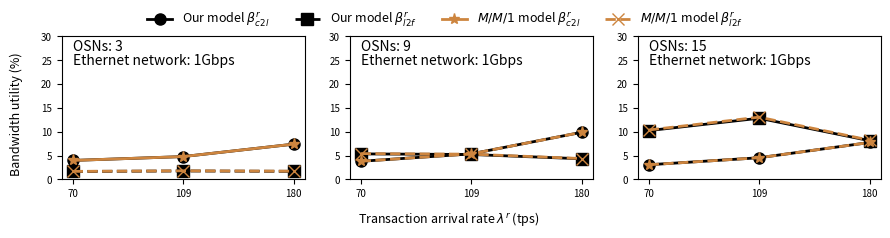

Reproduce this figure in Python.
import matplotlib.pyplot as plt 
import numpy as np

# Set figures
fig, (ax1, ax2, ax3) = plt.subplots(1, 3, figsize=(9, 2.2))
itp=0.07
gap=0.05
width=0.27
height=0.65
ax1.set_position([itp, 0.2, width, height])
ax2.set_position([itp+(width+gap)*1, 0.2, width, height])
ax3.set_position([itp+(width+gap)*2, 0.2, width, height])

# data sub1
x1_sub1 = ['70', '109', '180']
model_our_p1_sub1 = [40.7103/1024*100, 49.0343/1024*100, 75.7406/1024*100]
model_our_p2_sub1 = [17.0189/1024*100, 18.1312/1024*100, 17.3326/1024*100]
model_RefA_p1_sub1 = [40.7103/1024*100, 49.0343/1024*100, 75.7406/1024*100]
model_RefA_p2_sub1 = [17.2607/1024*100, 18.4454/1024*100, 17.685/1024*100]
x = np.arange(len(x1_sub1)) 
line_model_our_p1_sub1 = ax1.plot(x, model_our_p1_sub1, color='#000000', linestyle='solid', marker='o', markersize=8, linewidth=2.0)
line_model_our_p2_sub1 = ax1.plot(x, model_our_p2_sub1, color='#000000', linestyle='dashed', marker='s', markersize=8, linewidth=2.0)
line_model_RefA_p1_sub1 = ax1.plot(x, model_RefA_p1_sub1, color='#CD853F', linestyle='solid', marker='*', markersize=8,  linewidth=2.0)
line_model_RefA_p2_sub1 = ax1.plot(x, model_RefA_p2_sub1, color='#CD853F', linestyle='dashed', marker='x', markersize=8,  linewidth=2.0)
ax1.set_xticks(x)
ax1.set_xticklabels(x1_sub1)
ax1.set_ylim([0, 30])
ax1.text(0.00, 27,'OSNs: 3')
ax1.text(0.00, 24,'Ethernet network: 1Gbps')
ax1.tick_params(axis='both', which='major', labelsize=7)

# data sub2
x1_sub2 = ['70', '109', '180']
model_our_p1_sub2 = [38.8774/1024*100, 54.8216/1024*100, 101.1691/1024*100]
model_our_p2_sub2 = [54.8017/1024*100, 53.5013/1024*100, 44.2913/1024*100]
model_RefA_p1_sub2 = [38.8774/1024*100, 54.8216/1024*100, 101.1691/1024*100]
model_RefA_p2_sub2 = [55.4265/1024*100, 54.1821/1024*100, 44.8624/1024*100]
x = np.arange(len(x1_sub2)) 
line_model_our_p1_sub2 = ax2.plot(x, model_our_p1_sub2, color='#000000', linestyle='solid', marker='o', markersize=8, linewidth=2.0)
line_model_our_p2_sub2 = ax2.plot(x, model_our_p2_sub2, color='#000000', linestyle='solid', marker='s', markersize=8, linewidth=2.0)
line_model_RefA_p1_sub2 = ax2.plot(x, model_RefA_p1_sub2, color='#CD853F', linestyle='dashed', marker='*', markersize=8,  linewidth=2.0)
line_model_RefA_p2_sub2 = ax2.plot(x, model_RefA_p2_sub2, color='#CD853F', linestyle='dashed', marker='x', markersize=8,  linewidth=2.0)
ax2.set_xticks(x)
ax2.set_xticklabels(x1_sub2)
ax2.set_ylim([0, 30])
ax2.text(0.00, 27,'OSNs: 9')
ax2.text(0.00, 24,'Ethernet network: 1Gbps')
ax2.tick_params(axis='both', which='major', labelsize=7)

# data sub3
x1_sub3 = ['70', '109', '180']
model_our_p1_sub3 = [31.4296/1024*100, 46.5335/1024*100, 79.2998/1024*100]
model_our_p2_sub3 = [104.8323/1024*100, 131.3947/1024*100, 83.1866/1024*100]
model_RefA_p1_sub3 = [31.4296/1024*100, 46.5335/1024*100, 79.2998/1024*100]
model_RefA_p2_sub3 = [106.1402/1024*100, 133.7533/1024*100, 84.3389/1024*100]
x = np.arange(len(x1_sub3)) 
line_model_our_p1_sub3 = ax3.plot(x, model_our_p1_sub3, color='#000000', linestyle='solid', marker='o', markersize=8, linewidth=2.0)
line_model_our_p2_sub3 = ax3.plot(x, model_our_p2_sub3, color='#000000', linestyle='solid', marker='s', markersize=8, linewidth=2.0)
line_model_RefA_p1_sub3 = ax3.plot(x, model_RefA_p1_sub3, color='#CD853F', linestyle='dashed', marker='*', markersize=8,  linewidth=2.0)
line_model_RefA_p2_sub3 = ax3.plot(x, model_RefA_p2_sub3, color='#CD853F', linestyle='dashed', marker='x', markersize=8,  linewidth=2.0)
ax3.set_xticks(x)
ax3.set_xticklabels(x1_sub3)
ax3.set_ylim([0, 30])
ax3.text(0.00, 27,'OSNs: 15')
ax3.text(0.00, 24,'Ethernet network: 1Gbps')
ax3.tick_params(axis='both', which='major', labelsize=7)

# function to show the plot
fig.text(0.5, 0.020, 'Transaction arrival rate $\lambda^r$ (tps)', ha='center', va='center', fontsize = 9)
fig.text(0.020, 0.5, 'Bandwidth utility (%)', ha='center', va='center', rotation='vertical', fontsize = 9)
fig.legend([line_model_our_p1_sub1, line_model_our_p2_sub1, line_model_RefA_p1_sub1, line_model_RefA_p2_sub1],     # The line objects
           labels = [r'Our model $\beta_{c2l}^r$', r'Our model $\beta_{l2f}^r$', r'$M/M/1$ model $\beta_{c2l}^r$', r'$M/M/1$ model $\beta_{l2f}^r$'],
           ncol = 4,
           loc="upper center",   # Position of legend
           frameon=False,
           fontsize = 9
           )
plt.show() 

